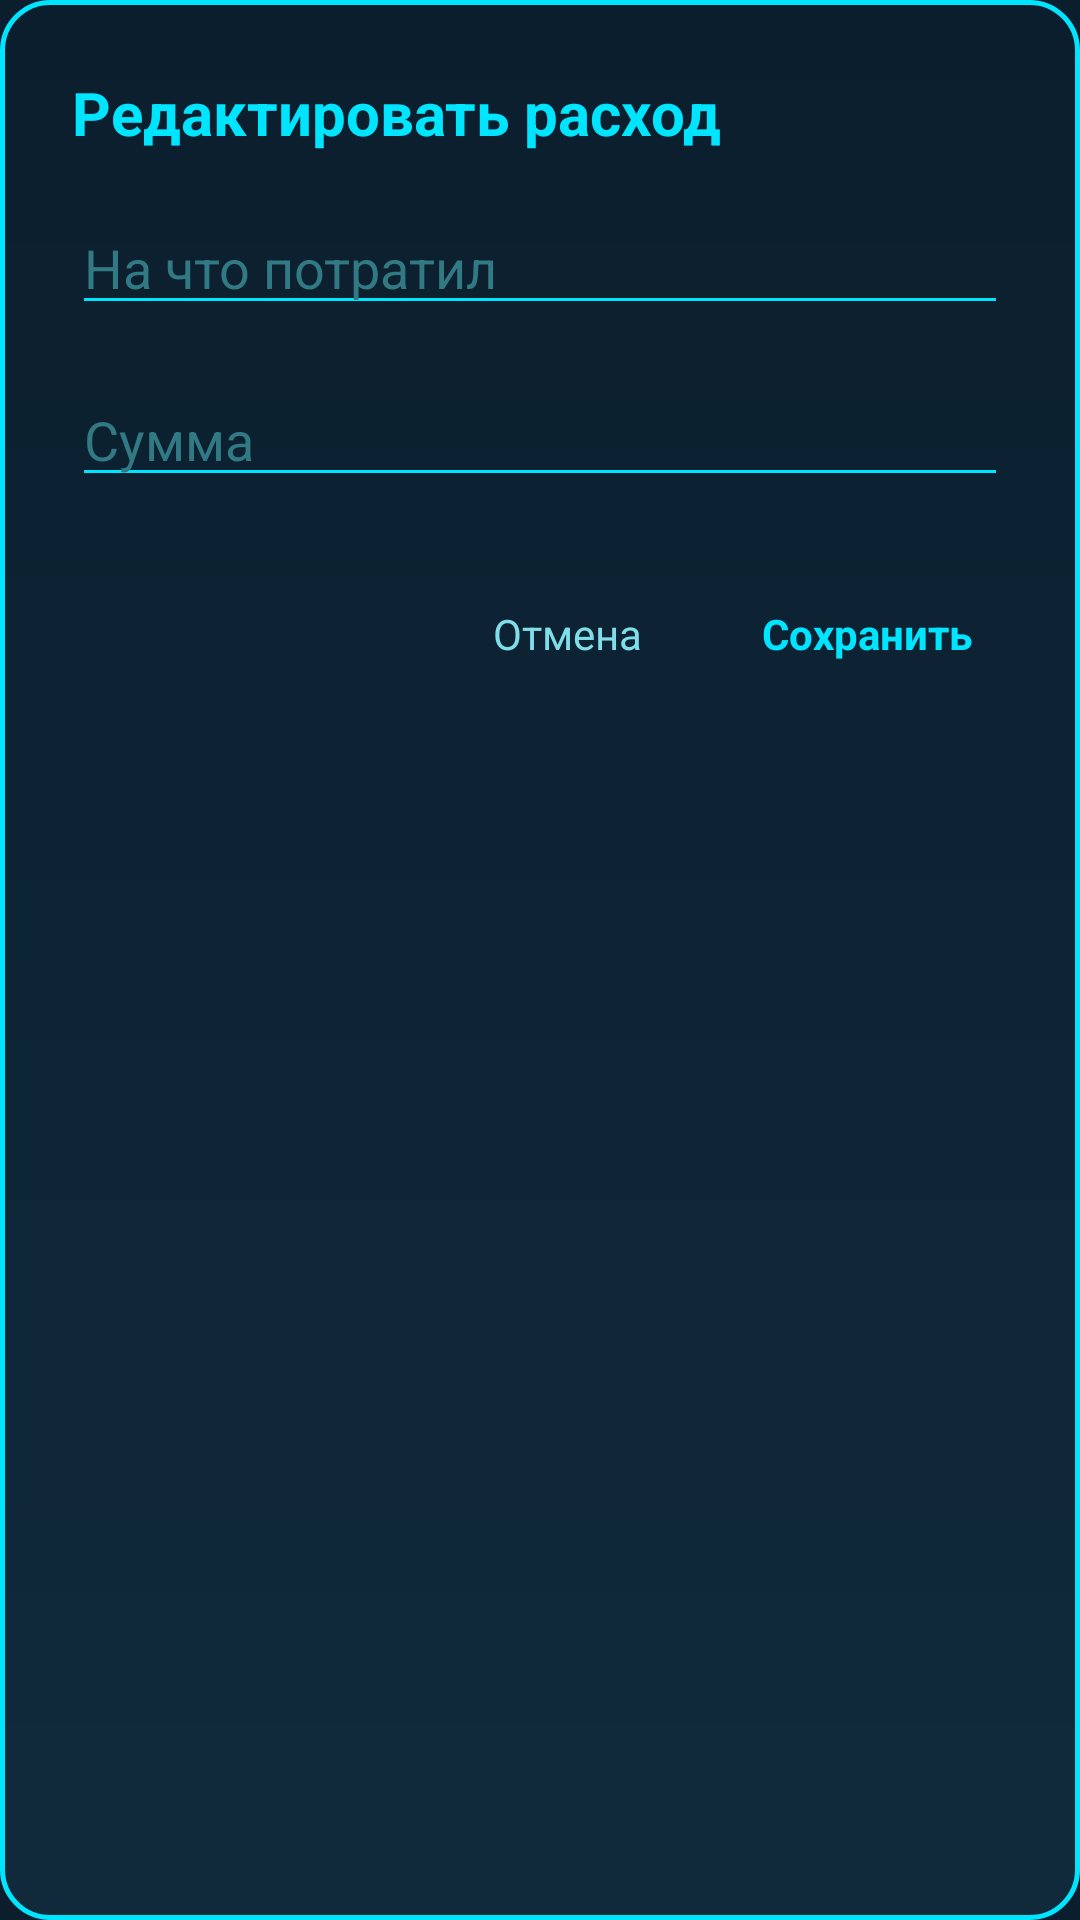

Produce the Android XML layout that renders to this screen, including the resource entries it uses.
<!-- AndroidManifest.xml: application theme Theme.Raccoon -->
<!-- res/layout/dialog_edit_expense.xml -->
<?xml version="1.0" encoding="utf-8"?>
<LinearLayout
    xmlns:android="http://schemas.android.com/apk/res/android"
    android:orientation="vertical"
    android:background="@drawable/dialog_background"
    android:padding="24dp"
    android:layout_width="match_parent"
    android:layout_height="wrap_content">

    <TextView
        android:id="@+id/tv_dialog_title"
        android:layout_width="match_parent"
        android:layout_height="wrap_content"
        android:text="@string/expenses_edit_title"
        android:textSize="20sp"
        android:textStyle="bold"
        android:textColor="@color/sc_accent"
        android:paddingBottom="16dp"/>

    <EditText
        android:id="@+id/et_title"
        android:layout_width="match_parent"
        android:layout_height="wrap_content"
        android:hint="@string/expense_title_hint"
        android:textColor="@color/sc_text_primary"
        android:textColorHint="@color/sc_hint"
        android:backgroundTint="@color/sc_accent"/>

    <EditText
        android:id="@+id/et_amount"
        android:layout_width="match_parent"
        android:layout_height="wrap_content"
        android:hint="@string/amount"
        android:inputType="number"
        android:layout_marginTop="16dp"
        android:textColor="@color/sc_text_primary"
        android:textColorHint="@color/sc_hint"
        android:backgroundTint="@color/sc_accent"/>

    <LinearLayout
        android:layout_width="match_parent"
        android:layout_height="wrap_content"
        android:orientation="horizontal"
        android:gravity="end"
        android:layout_marginTop="24dp">

        <TextView
            android:id="@+id/btn_cancel"
            android:layout_width="wrap_content"
            android:layout_height="wrap_content"
            android:text="@string/cancel"
            android:textColor="@color/sc_text_secondary"
            android:padding="12dp"/>

        <TextView
            android:id="@+id/btn_save"
            android:layout_width="wrap_content"
            android:layout_height="wrap_content"
            android:text="@string/save"
            android:textColor="@color/sc_accent"
            android:textStyle="bold"
            android:padding="12dp"
            android:layout_marginStart="16dp"/>

    </LinearLayout>
</LinearLayout>
<!-- resources referenced by this layout -->
<resources>
  <color name="sc_accent">#00E5FF</color>
  <color name="sc_hint">#317983</color>
  <color name="sc_text_primary">#E0F7FA</color>
  <color name="sc_text_secondary">#80DEEA</color>
  <!-- drawable dialog_background (drawable) -->
  <?xml version="1.0" encoding="utf-8"?>
  <shape xmlns:android="http://schemas.android.com/apk/res/android">
  
      <gradient
          android:startColor="#0B1E2D"
          android:endColor="#102A3C"
          android:angle="270"/>
  
      <stroke
          android:width="1.5dp"
          android:color="@color/sc_accent"/>
  
      <corners android:radius="16dp"/>
  
  </shape>
  <string name="amount">Сумма</string>
  <string name="cancel">Отмена</string>
  <string name="expense_title_hint">На что потратил</string>
  <string name="expenses_edit_title">Редактировать расход</string>
  <string name="save">Сохранить</string>
  <style name="Theme.Raccoon" parent="Theme.Material3.DayNight.NoActionBar">
  
          <item name="colorPrimary">@color/sc_accent</item>
          <item name="colorSecondary">@color/sc_accent_alt</item>
          <item name="android:windowBackground">@color/sc_background</item>
          <item name="colorSurface">@color/sc_surface</item>
  
      </style>
  <color name="sc_accent_alt">#00FF88</color>
  <color name="sc_background">#0B1E2D</color>
  <color name="sc_surface">#102A3C</color>
</resources>
